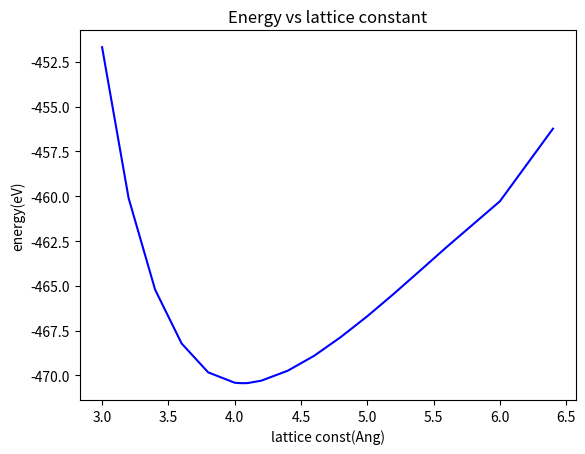

Write Python code to recreate this figure.
import scipy.linalg as la
import matplotlib.pyplot as plt


energy_ks = [-456.2254, -460.2777, -462.8240, -464.1386, -465.4434, -466.6984, -467.8612, -468.9034, -469.7410, -470.2980, -470.4277,  -470.4324, -470.4359, -470.4358, -470.4343, -470.4283,  -470.4111, -469.8322 ,  -468.2214 , -465.2164, -460.1002, -451.6753]
lattice_const= [ 6.4, 6.0, 5.6, 5.4, 5.2, 5.0, 4.8, 4.6, 4.4, 4.2, 4.1, 4.09, 4.07, 4.06, 4.05, 4.03, 4, 3.8, 3.6, 3.4, 3.2, 3.0]

fig = plt.figure()
plt.plot(lattice_const, 
    energy_ks, color='blue')
plt.title('Energy vs lattice constant')
#plt.legend(loc='upper right')
plt.xlabel("lattice const(Ang)")
plt.ylabel("energy(eV)")
plt.show()

-470.4343